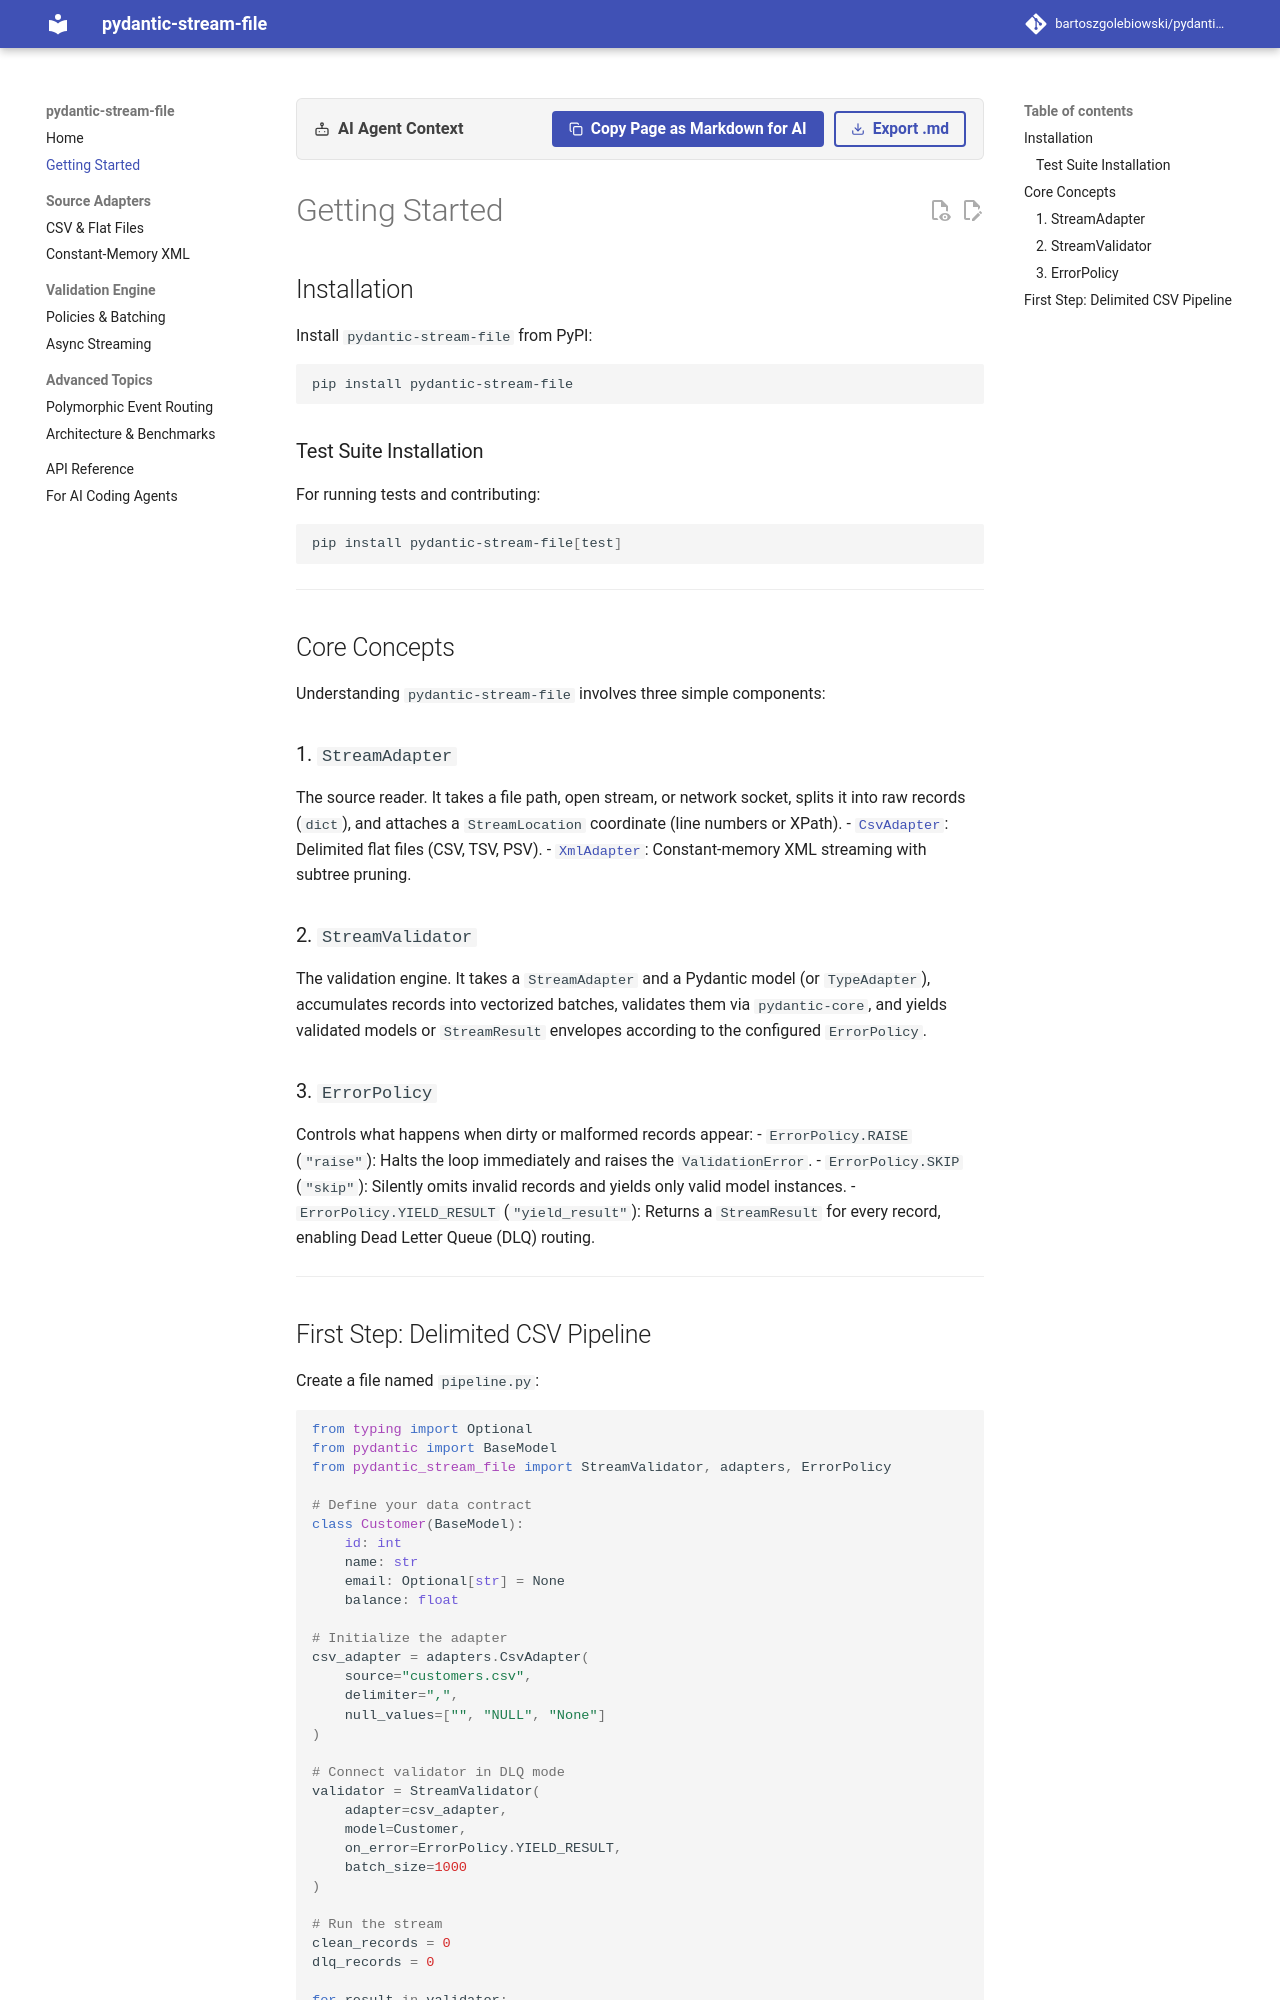

repository: bartoszgolebiowski/pydantic-stream-file · page: getting-started/index.html · generator: mkdocs

# Getting Started

## Installation

Install `pydantic-stream-file` from PyPI:

```bash
pip install pydantic-stream-file
```

### Test Suite Installation

For running tests and contributing:

```bash
pip install pydantic-stream-file[test]
```

---

## Core Concepts

Understanding `pydantic-stream-file` involves three simple components:

### 1. `StreamAdapter`
The source reader. It takes a file path, open stream, or network socket, splits it into raw records (`dict`), and attaches a `StreamLocation` coordinate (line numbers or XPath).
- [`CsvAdapter`](adapters/csv.md): Delimited flat files (CSV, TSV, PSV).
- [`XmlAdapter`](adapters/xml.md): Constant-memory XML streaming with subtree pruning.

### 2. `StreamValidator`
The validation engine. It takes a `StreamAdapter` and a Pydantic model (or `TypeAdapter`), accumulates records into vectorized batches, validates them via `pydantic-core`, and yields validated models or `StreamResult` envelopes according to the configured `ErrorPolicy`.

### 3. `ErrorPolicy`
Controls what happens when dirty or malformed records appear:
- `ErrorPolicy.RAISE` (`"raise"`): Halts the loop immediately and raises the `ValidationError`.
- `ErrorPolicy.SKIP` (`"skip"`): Silently omits invalid records and yields only valid model instances.
- `ErrorPolicy.YIELD_RESULT` (`"yield_result"`): Returns a `StreamResult` for every record, enabling Dead Letter Queue (DLQ) routing.

---
